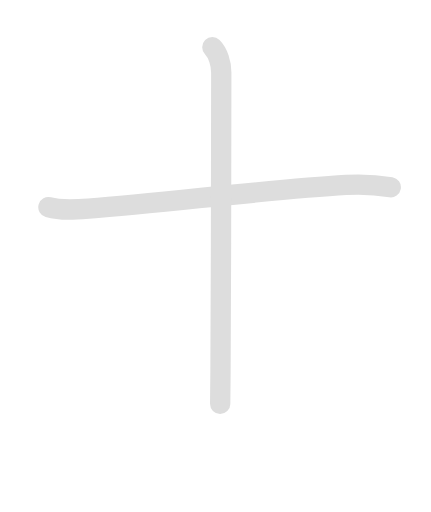
t = 0.00 s
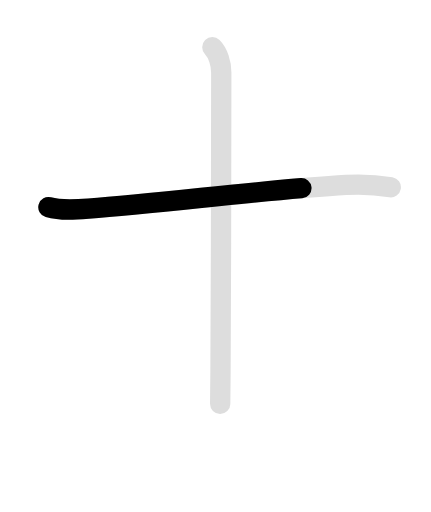
t = 0.75 s
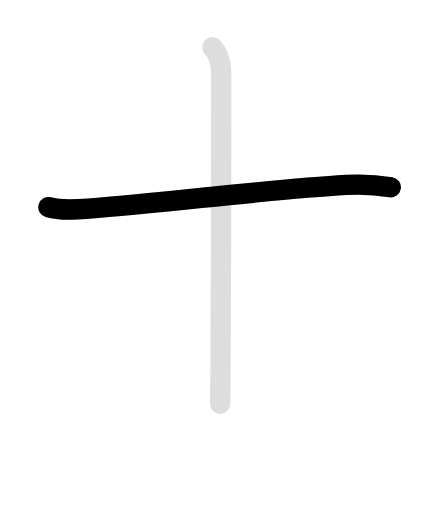
t = 1.35 s
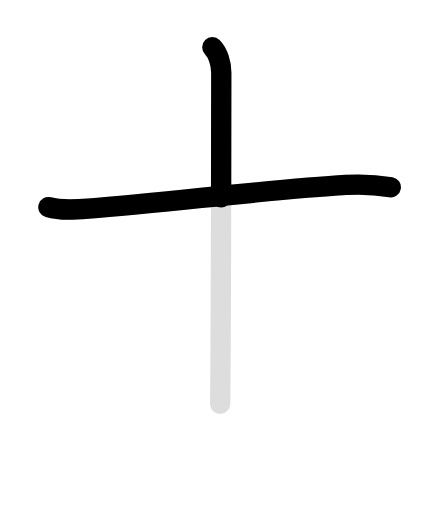
t = 2.15 s
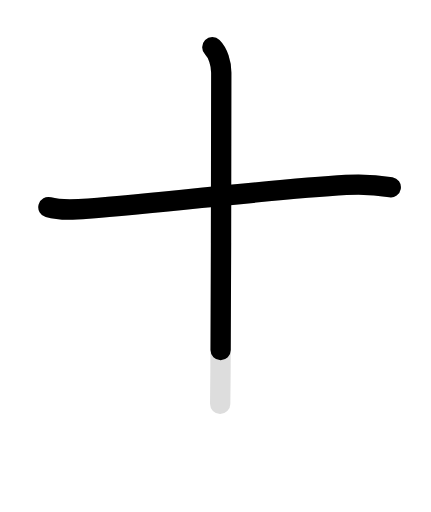
t = 2.60 s
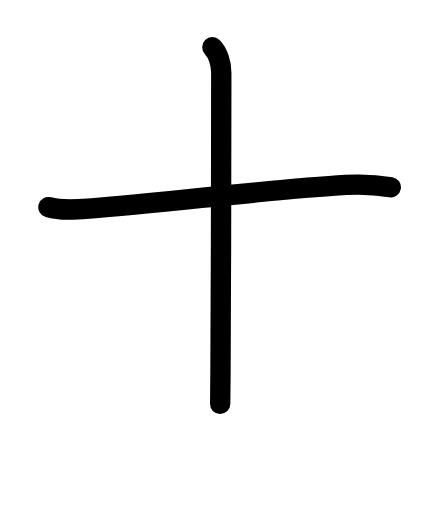
t = 3.50 s

The animated SVG that drew these frames (rendered in a browser with its animation timeline set to each time). Animation: 4 SMIL elements (animate=3,set=1); one cycle of 3.50 s, repeats indefinitely.

<svg id="kvg-05341" class="kanjivg" viewBox="0 0 106 126" width="106" height="126" xmlns="http://www.w3.org/2000/svg" xmlns:xlink="http://www.w3.org/1999/xlink" xml:space="preserve" version="1.1" baseProfile="full"><defs><style type="text/css">path.black{fill:none;stroke:black;stroke-width:5;stroke-linecap:round;stroke-linejoin:round;}path.grey{fill:none;stroke:#ddd;stroke-width:5;stroke-linecap:round;stroke-linejoin:round;}path.stroke{fill:none;stroke:black;stroke-width:5;stroke-linecap:round;stroke-linejoin:round;}text{font-size:16px;font-family:Segoe UI Symbol,Cambria Math,DejaVu Sans,Symbola,Quivira,STIX,Code2000;-webkit-touch-callout:none;cursor:pointer;-webkit-user-select:none;-khtml-user-select:none;-moz-user-select:none;-ms-user-select:none;user-select: none;}text:hover{color:#777;}#reset{font-weight:bold;}</style><marker id="markerStart" markerWidth="8" markerHeight="8" style="overflow:visible;"><circle cx="0" cy="0" r="1.5" style="stroke:none;fill:red;fill-opacity:0.5;"/></marker><marker id="markerEnd" style="overflow:visible;"><circle cx="0" cy="0" r="0.8" style="stroke:none;fill:blue;fill-opacity:0.5;"><animate attributeName="opacity" from="1" to="0" dur="3s" repeatCount="indefinite" /></circle></marker></defs><path d="M11.88,50.98c3.18,0.89,6.62,0.61,9.87,0.35c19.92-1.58,45.23-4.76,63.38-5.82c3.85-0.23,7.23-0.07,11,0.56" class="grey" /><path d="M52.22,11.63c1.4,1.4,2.2,3.96,2.2,6.26c0,1.13-0.03,51.22-0.19,73.41c-0.03,3.96-0.06,6.83-0.08,8.08" class="grey" /><path d="M11.88,50.98c3.18,0.89,6.62,0.61,9.87,0.35c19.92-1.58,45.23-4.76,63.38-5.82c3.85-0.23,7.23-0.07,11,0.56" class="stroke" stroke-dasharray="150"><animate attributeName="stroke-dashoffset" from="150" to="0" dur="1.8s" begin="0.0s" fill="freeze" /></path><path d="M52.22,11.63c1.4,1.4,2.2,3.96,2.2,6.26c0,1.13-0.03,51.22-0.19,73.41c-0.03,3.96-0.06,6.83-0.08,8.08" class="stroke" stroke-dasharray="150"><set attributeName="opacity" to="0" dur="1.7s" /><animate attributeName="stroke-dashoffset" from="150" to="0" dur="1.8s" begin="1.7s" fill="freeze" /></path></svg>
